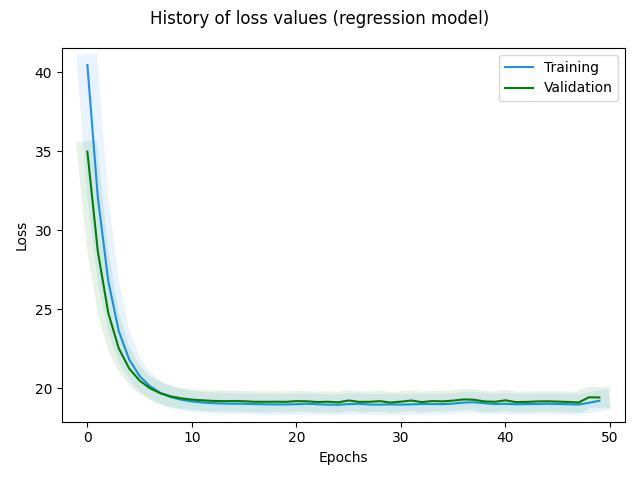

Values plotted in this chart, from the file beside it:
, loss, rmse, mse, mae, val_loss, val_rmse, val_mse, val_mae, _timestamp, _runtime
0, 40.45, 32.24, 1039, 20.25, 34.96, 31.14, 969.4, 19.53, 1723558056, 14
1, 32.07, 30.81, 949.4, 19.4, 28.65, 30.61, 937.1, 19.36, 1723558056, 14
2, 26.78, 30.35, 921.3, 19.23, 24.76, 30.23, 913.7, 19.26, 1723558056, 14
3, 23.62, 29.99, 899.2, 19.12, 22.52, 29.9, 894.1, 19.19, 1723558056, 14
4, 21.81, 29.69, 881.7, 19.05, 21.24, 29.65, 879.4, 19.14, 1723558056, 14
5, 20.76, 29.46, 867.8, 19, 20.48, 29.42, 865.8, 19.11, 1723558056, 14
6, 20.11, 29.2, 852.5, 18.95, 19.99, 29.18, 851.5, 19.08, 1723558056, 14
7, 19.69, 29.01, 841.4, 18.93, 19.67, 29.03, 842.6, 19.07, 1723558056, 14
8, 19.43, 28.86, 832.9, 18.91, 19.47, 28.9, 835.4, 19.06, 1723558056, 14
9, 19.26, 28.71, 824.5, 18.9, 19.35, 28.83, 831.3, 19.06, 1723558056, 14
10, 19.16, 28.77, 827.7, 18.9, 19.27, 28.89, 834.8, 19.06, 1723558056, 14
11, 19.09, 28.67, 821.8, 18.89, 19.23, 28.7, 823.9, 19.05, 1723558057, 15
12, 19.05, 28.64, 820.1, 18.89, 19.19, 28.78, 828.5, 19.05, 1723558057, 15
13, 19.02, 28.53, 814.1, 18.89, 19.18, 28.61, 818.3, 19.05, 1723558057, 15
14, 19.01, 28.62, 819, 18.9, 19.18, 28.61, 818.6, 19.06, 1723558057, 15
15, 19.01, 28.46, 810.1, 18.88, 19.17, 28.61, 818.3, 19.06, 1723558057, 15
16, 18.99, 28.56, 815.5, 18.89, 19.13, 28.81, 829.8, 19.05, 1723558057, 15
17, 18.98, 28.6, 818.1, 18.89, 19.13, 28.71, 824.5, 19.05, 1723558057, 15
18, 18.97, 28.6, 818, 18.89, 19.14, 28.53, 814.2, 19.05, 1723558057, 15
19, 18.97, 28.4, 806.4, 18.88, 19.13, 28.68, 822.3, 19.05, 1723558057, 15
20, 18.98, 28.82, 830.7, 18.91, 19.18, 28.39, 805.8, 19.07, 1723558057, 15
21, 19.01, 28.1, 789.7, 18.89, 19.17, 28.42, 807.7, 19.07, 1723558057, 15
22, 18.98, 28.68, 822.3, 18.9, 19.12, 28.77, 828, 19.05, 1723558057, 15
23, 18.95, 28.56, 815.7, 18.88, 19.14, 28.45, 809.5, 19.06, 1723558057, 15
24, 18.95, 28.3, 800.9, 18.87, 19.1, 28.79, 828.6, 19.03, 1723558058, 16
25, 18.99, 28.5, 812.2, 18.9, 19.22, 28.18, 794.4, 19.09, 1723558058, 16
26, 19.01, 28.42, 807.8, 18.9, 19.13, 28.75, 826.6, 19.04, 1723558058, 16
27, 18.96, 28.44, 808.6, 18.87, 19.13, 28.35, 803.8, 19.05, 1723558058, 16
28, 18.96, 28.59, 817.7, 18.88, 19.17, 28.19, 794.5, 19.08, 1723558058, 16
29, 18.97, 28.14, 791.6, 18.87, 19.09, 28.65, 820.8, 19.01, 1723558058, 16
30, 18.95, 28.64, 820.5, 18.87, 19.14, 28.26, 798.8, 19.04, 1723558058, 16
31, 18.97, 28.45, 809.6, 18.87, 19.21, 28.1, 789.9, 19.09, 1723558058, 16
32, 18.99, 28.2, 795.3, 18.87, 19.11, 29.1, 846.7, 19.01, 1723558058, 16
33, 18.99, 28.71, 824, 18.89, 19.18, 28.24, 797.6, 19.07, 1723558058, 16
34, 18.99, 28.44, 808.7, 18.87, 19.16, 28.42, 807.9, 19.04, 1723558058, 16
35, 19.02, 28.43, 808.5, 18.88, 19.21, 28.41, 807.4, 19.05, 1723558058, 16
36, 19.09, 28.16, 792.8, 18.89, 19.28, 28.74, 826, 19.05, 1723558058, 16
37, 19.1, 28.61, 818.4, 18.89, 19.26, 28.24, 797.2, 19.07, 1723558058, 16
38, 19.04, 28.31, 801.2, 18.89, 19.16, 28.68, 822.4, 19.04, 1723558058, 16
39, 18.99, 28.43, 808.4, 18.88, 19.13, 28.56, 815.6, 19.03, 1723558058, 16
40, 19.01, 28.3, 800.9, 18.89, 19.23, 28.1, 789.6, 19.1, 1723558058, 16
41, 18.98, 28.35, 803.8, 18.86, 19.11, 29.03, 843, 19.02, 1723558058, 16
42, 18.99, 28.3, 800.8, 18.89, 19.13, 28.92, 836.2, 19.03, 1723558058, 16
43, 18.99, 28.62, 819, 18.88, 19.15, 28.51, 813.1, 19.04, 1723558058, 16
44, 19.01, 28.35, 803.8, 18.89, 19.17, 28.55, 815.2, 19.04, 1723558058, 16
45, 19, 28.48, 811.2, 18.88, 19.15, 28.45, 809.4, 19.04, 1723558058, 16
46, 18.98, 28.3, 800.7, 18.87, 19.12, 28.72, 824.7, 19.01, 1723558058, 16
47, 18.96, 28.46, 810.2, 18.84, 19.09, 28.16, 793, 18.96, 1723558059, 17
48, 19.07, 28.26, 798.7, 18.92, 19.42, 27.75, 769.9, 19.16, 1723558059, 17
49, 19.2, 28.23, 797.1, 18.88, 19.41, 29.01, 841.8, 19.06, 1723558059, 17
